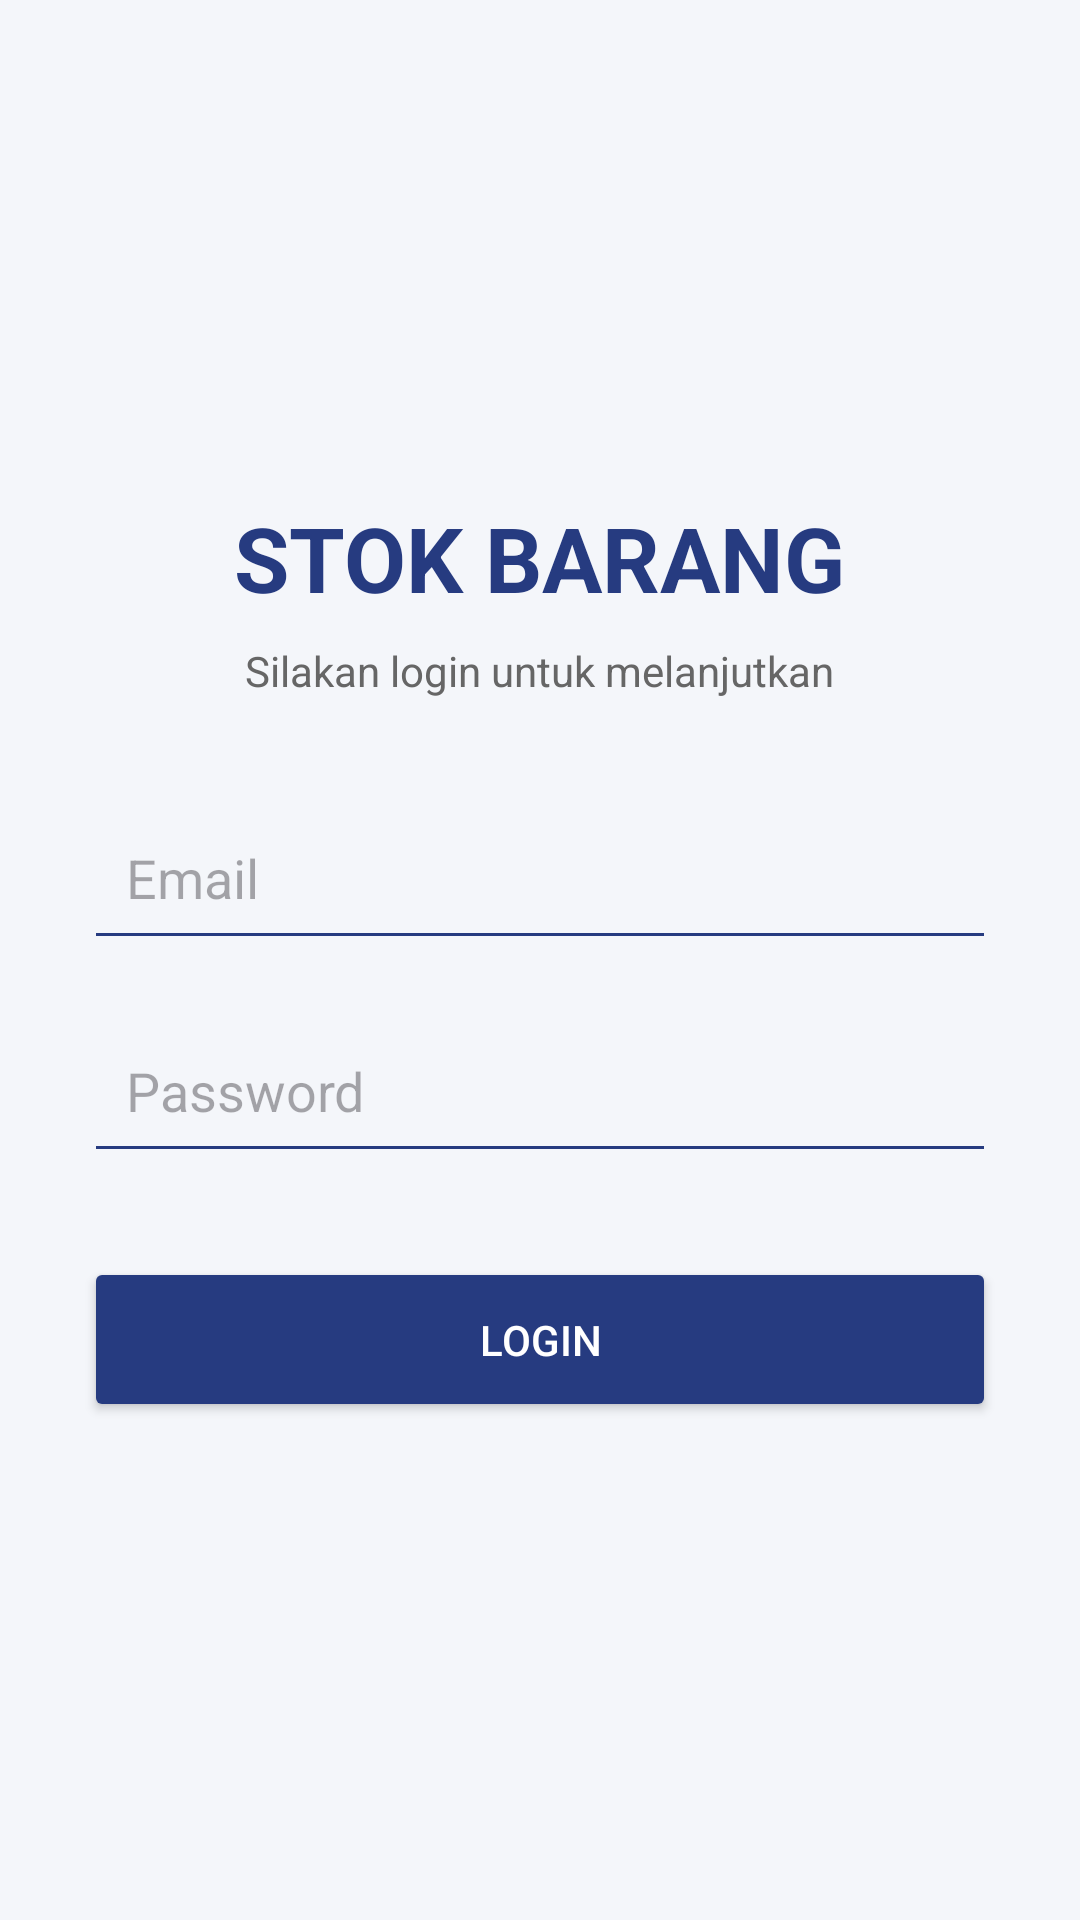

Here is an Android app screen rendered from its layout file. Give the layout XML and the strings, colors and styles it references.
<!-- AndroidManifest.xml: application theme Theme.StokBarangMobile -->
<!-- res/layout/activity_main.xml -->
<?xml version="1.0" encoding="utf-8"?>
<ScrollView xmlns:android="http://schemas.android.com/apk/res/android"
    android:layout_width="match_parent"
    android:layout_height="match_parent"
    android:background="#F4F6FA"
    android:fillViewport="true">

    <LinearLayout
        android:layout_width="match_parent"
        android:layout_height="match_parent"
        android:gravity="center"
        android:orientation="vertical"
        android:padding="28dp">

        <TextView
            android:layout_width="wrap_content"
            android:layout_height="wrap_content"
            android:text="STOK BARANG"
            android:textColor="#263B80"
            android:textSize="30sp"
            android:textStyle="bold" />

        <TextView
            android:layout_width="wrap_content"
            android:layout_height="wrap_content"
            android:layout_marginTop="8dp"
            android:layout_marginBottom="32dp"
            android:text="Silakan login untuk melanjutkan"
            android:textColor="#666666"
            android:textSize="14sp" />

        <EditText
            android:id="@+id/etEmail"
            android:layout_width="match_parent"
            android:layout_height="55dp"
            android:hint="Email"
            android:inputType="textEmailAddress"
            android:padding="14dp"
            android:backgroundTint="#263B80" />

        <EditText
            android:id="@+id/etPassword"
            android:layout_width="match_parent"
            android:layout_height="55dp"
            android:layout_marginTop="16dp"
            android:hint="Password"
            android:inputType="textPassword"
            android:padding="14dp"
            android:backgroundTint="#263B80" />

        <Button
            android:id="@+id/btnLogin"
            android:layout_width="match_parent"
            android:layout_height="55dp"
            android:layout_marginTop="28dp"
            android:text="LOGIN"
            android:textColor="#FFFFFF"
            android:backgroundTint="#263B80" />

        <ProgressBar
            android:id="@+id/progressBar"
            android:layout_width="wrap_content"
            android:layout_height="wrap_content"
            android:layout_marginTop="16dp"
            android:visibility="gone" />

    </LinearLayout>

</ScrollView>
<!-- resources referenced by this layout -->
<resources>
  <style name="Theme.StokBarangMobile" parent="Base.Theme.StokBarangMobile" />
  <style name="Base.Theme.StokBarangMobile" parent="Theme.Material3.DayNight.NoActionBar">
          
          
      </style>
</resources>
